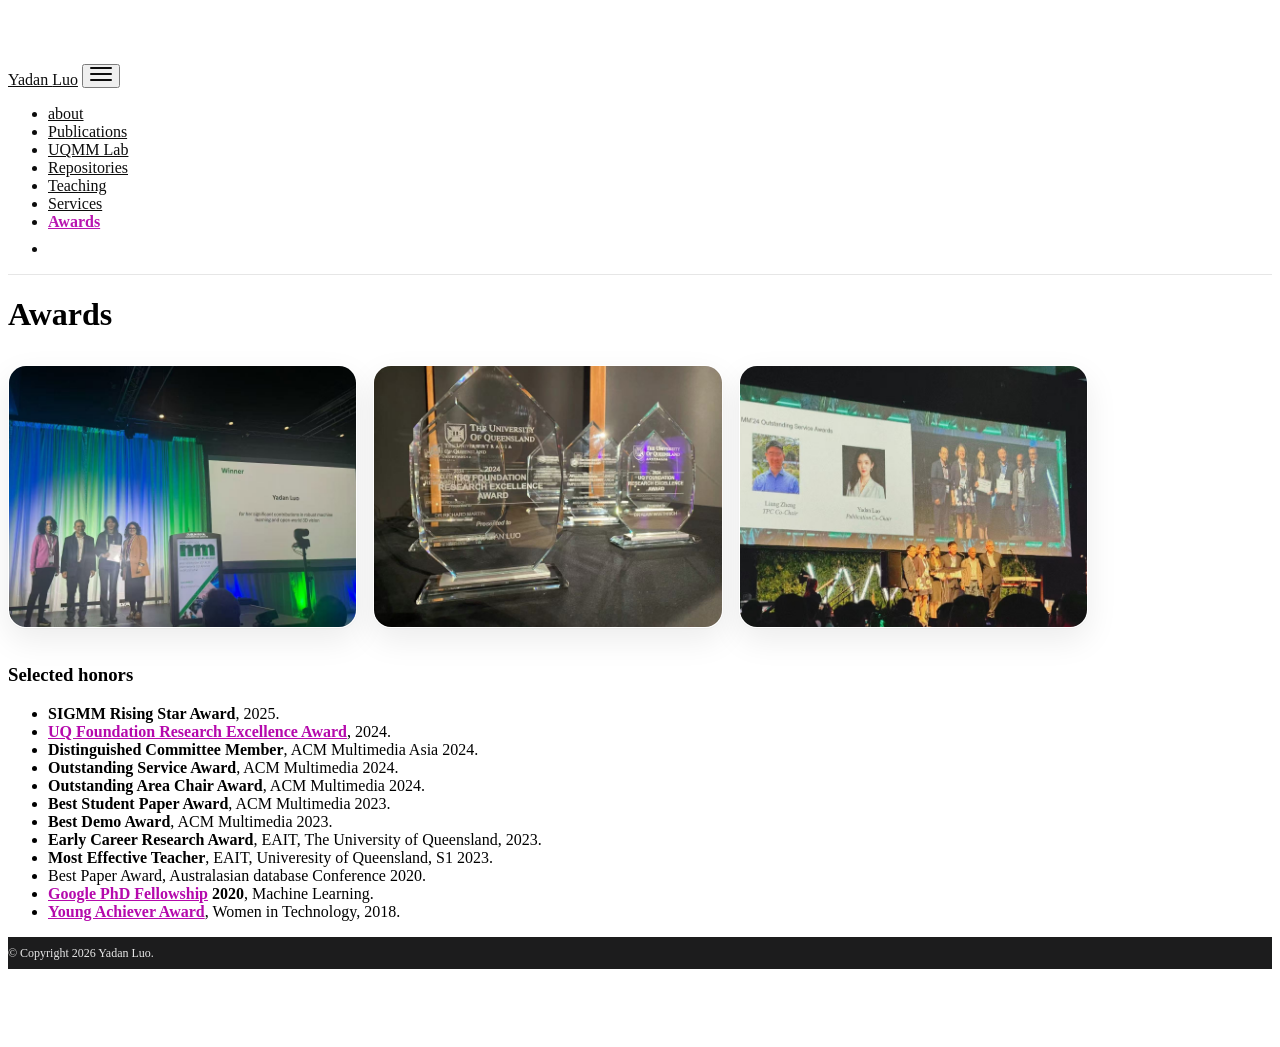

repository: Luoyadan/luoyadan.github.io · page: awards/index.html · generator: jekyll

---
layout: page
permalink: /awards/
title: Awards
description:
nav: true
nav_order: 7
---

{% include awards_gallery.html items=site.data.my_awards_gallery dir="my_awards" label="Personal awards" %}

### Selected honors

- **SIGMM Rising Star Award**, 2025.
- **[UQ Foundation Research Excellence Award](https://research-support.uq.edu.au/uq-research-and-innovation-awards-excellence)**, 2024.
- **Distinguished Committee Member**, ACM Multimedia Asia 2024.
- **Outstanding Service Award**, ACM Multimedia 2024.
- **Outstanding Area Chair Award**, ACM Multimedia 2024.
- **Best Student Paper Award**, ACM Multimedia 2023.
- **Best Demo Award**, ACM Multimedia 2023.
- **Early Career Research Award**, EAIT, The University of Queensland, 2023.
- **Most Effective Teacher**, EAIT, Univeresity of Queensland, S1 2023.
- Best Paper Award, Australasian database Conference 2020.
- **[Google PhD Fellowship](https://research.google/outreach/phd-fellowship/recipients/?category=2020) 2020**, Machine Learning.
- **[Young Achiever Award](https://wit.org.au/awards/2018-award-winners/)**, Women in Technology, 2018.
